Labelled photos from "LR", an image-classification folder in omarbesbes/RUnet. The possible labels are: berry, bird, dog, flower.

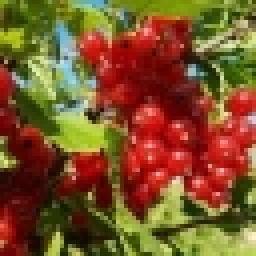
Label: berry

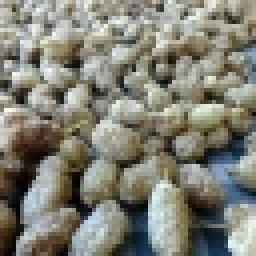
Label: berry

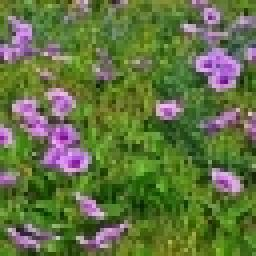
Label: flower

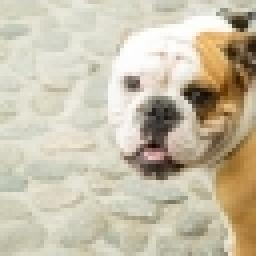
Label: dog

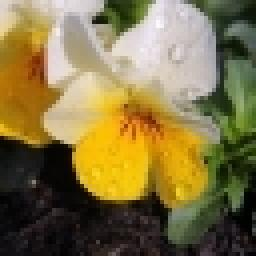
Label: flower

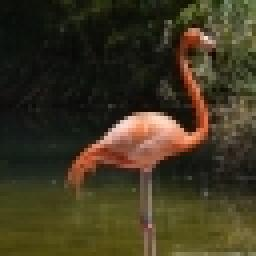
Label: bird
